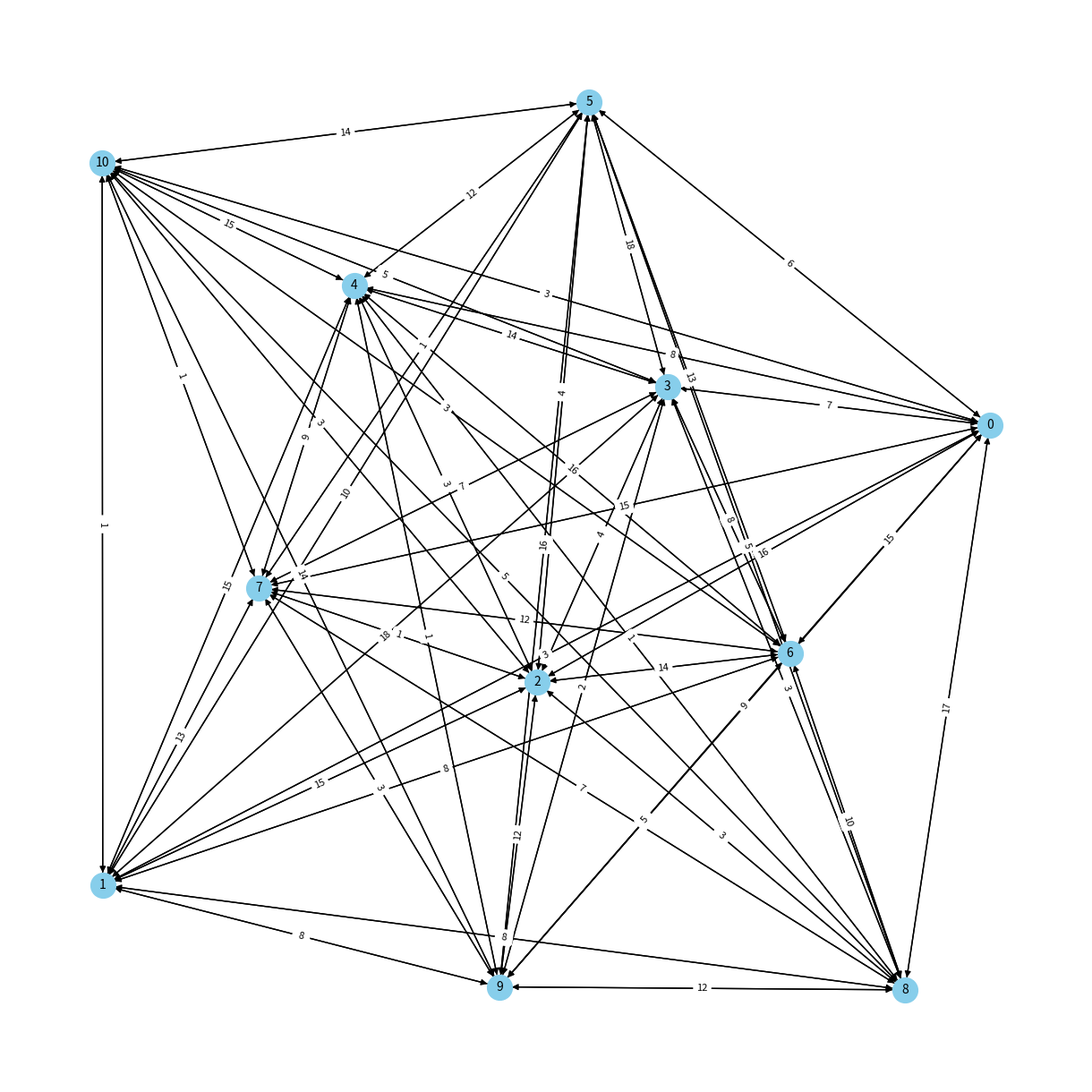

Source code (Python):
from matplotlib import pyplot as plt
import networkx as nx
import random as rd
import numpy as np

class VRPGeneticSolver:
    def __init__(self, clients: int, vehicles: int, capacity: int, gen_size: int, pop_size: int, mut_rate: float):
        self.clients = clients
        self.vehicles = vehicles
        self.capacity = capacity
        self.gen_size = gen_size
        self.pop_size = pop_size
        self.mut_rate = mut_rate

        # Set random seeds for reproducibility
        np.random.seed(42)
        rd.seed(42)

        # Generate graph and demands
        self.graph = self._gen_graph()
        self.demands = self._gen_demands()
        
    def _gen_graph(self):
        """
        Generates a complete graph with random edge weights.

        Returns:
            Graph: Generated graph
        """
        graph = nx.complete_graph(self.clients + 1, nx.DiGraph)  # Includes the depot (node 0)
        for u, v in graph.edges():
            graph[u][v]['weight'] = np.random.randint(1, 20)
        return graph

    def _gen_demands(self):
        """
        Generates random demands for clients.
        
        Returns:
            list[int]: List of random demands
        """
        return [0] + [np.random.randint(1, 10) for _ in range(self.clients)]

    def _gen_solution(self):
        """
        Generates a random solution of paths, ensuring the capacity is not exceeded.
        
        Returns:
            list[list[int]]: Generated solution
        """
        nodes = list(range(1, self.clients + 1))
        rd.shuffle(nodes)
        
        # Sort nodes by demand to avoid uneven capacity distribution
        nodes.sort(key=lambda node: self.demands[node], reverse=True)
        
        paths = [[] for _ in range(self.vehicles)]
        capacities = [0] * self.vehicles
        
        for node in nodes:
            # Find the vehicle with the lowest load that can accommodate the current demand
            possible_vehicles = [i for i in range(self.vehicles) if capacities[i] + self.demands[node] <= self.capacity]
            if not possible_vehicles:
                # If no vehicle can accommodate the node, skip to the next one
                continue
            vehicle = min(possible_vehicles, key=lambda i: capacities[i])  # Choose the vehicle with the least load
            paths[vehicle].append(node)
            capacities[vehicle] += self.demands[node]
        
        return paths

    def _gen_population(self):
        """Generate a random population of solutions

        Returns:
            list[list[list[int]]]: Generated population
        """
        return [self._gen_solution() for _ in range(self.pop_size)]
        

    def show_graph(self):
        """Show current graph of vrp"""
        pos = nx.spring_layout(self.graph)
        plt.figure(figsize=(12, 12))
        nx.draw(self.graph, pos, with_labels=True, node_color='skyblue', node_size=400, font_size=10)
        edge_labels = nx.get_edge_attributes(self.graph, 'weight')
        nx.draw_networkx_edge_labels(self.graph, pos, edge_labels=edge_labels, font_size=8)
        plt.show()

    def evaluate(self, solution):
        """
        Calculates the total cost of a solution
        and applies penalties for capacity violations

        Args:
            solution (list[list[int]]): List of paths for every vehicle to be evaluated

        Returns:
            float: Result of the evaluation
        """
        total_cost = 0
        for path in solution:
            if not path:
                continue

            cost = 0
            capacity = 0
            prev_node = 0  # Start at the depot

            for node in path:
                cost += self.graph[prev_node][node]['weight']
                capacity += self.demands[node]
                prev_node = node
            cost += self.graph[prev_node][0]['weight']  # Return to depot

            if capacity > self.capacity:
                return float('inf')  # Penalty for exceeding capacity
            total_cost += cost
        return total_cost

    def crossover(self, parent1, parent2):
        """
        Performs crossover between two parent solutions
        and returns it's result

        Args:
            solution1 (list[list[int]]): First solution
            solution2 (list[list[int]]): Secondary solution

        Returns:
            list[list[int]]: New solution
        """
        new_solution = []
        used = set()
        for path in parent1:
            new_path = [node for node in path if node not in used]
            used.update(new_path)
            new_solution.append(new_path)

        for path in parent2:
            for node in path:
                if node not in used:
                    for new_path in new_solution:
                        if len(new_path) < self.clients // self.vehicles:
                            new_path.append(node)
                            used.add(node)
                            break

        return new_solution

    def mutate(self, solution):
        """
        MUtates a solution by swapping nodes between paths.

        Args:
            solution (list[list[int]]): Solution
        """
        for _ in range(len(solution)):
            if rd.random() < self.mut_rate:
                path1, path2 = rd.sample(solution, 2)
                if path1 and path2:
                    i, j = rd.randint(0, len(path1) - 1), rd.randint(0, len(path2) - 1)
                    path1[i], path2[j] = path2[j], path1[i]

    def solve(self):
        """
        Solve the VRP problem using Genetic Algorithm

        Returns:
            tuple[float, list[list[int]]]: Tuple of respectively the best cost and the best solution
        """
        
        # Generate initial population
        pop = self._gen_population()

        for gen in range(self.gen_size):
            # Evaluate population
            fit = [(self.evaluate(sol), sol) for sol in pop]
            fit.sort(key=lambda x: x[0])

            # Select the best solutions
            pop = [sol for _, sol in fit[:self.pop_size // 2]]

            # Crossover
            offspring = []
            for _ in range(self.pop_size // 2):
                parent1, parent2 = rd.sample(pop, 2)
                offspring.append(self.crossover(parent1, parent2))

            pop.extend(offspring)

            # Mutation
            for sol in pop:
                self.mutate(sol)

            # Best solution of the generation
            best_cost, best_solution = fit[0]
            
            if best_cost < 70:
                print(f'Generation {gen + 1}: Best Cost = {best_cost}, Best Solution = {best_solution}')
                

        # Final result
        fit.sort(key=lambda x: x[0])
        best_cost, best_solution = fit[0]
        print("\nBest Solution:")
        for i, path in enumerate(best_solution):
            print(f"Vehicle {i + 1}: {path}")
        print(f"Total Cost: {best_cost}")

if __name__ == "__main__":
    solver = VRPGeneticSolver(
        clients=10,
        vehicles=3,
        capacity=15,
        gen_size=100,
        pop_size=80,
        mut_rate=0.2
    )
    
    solver.solve()
    print(f'Demands: {solver.demands}')
    
    solver.show_graph()
